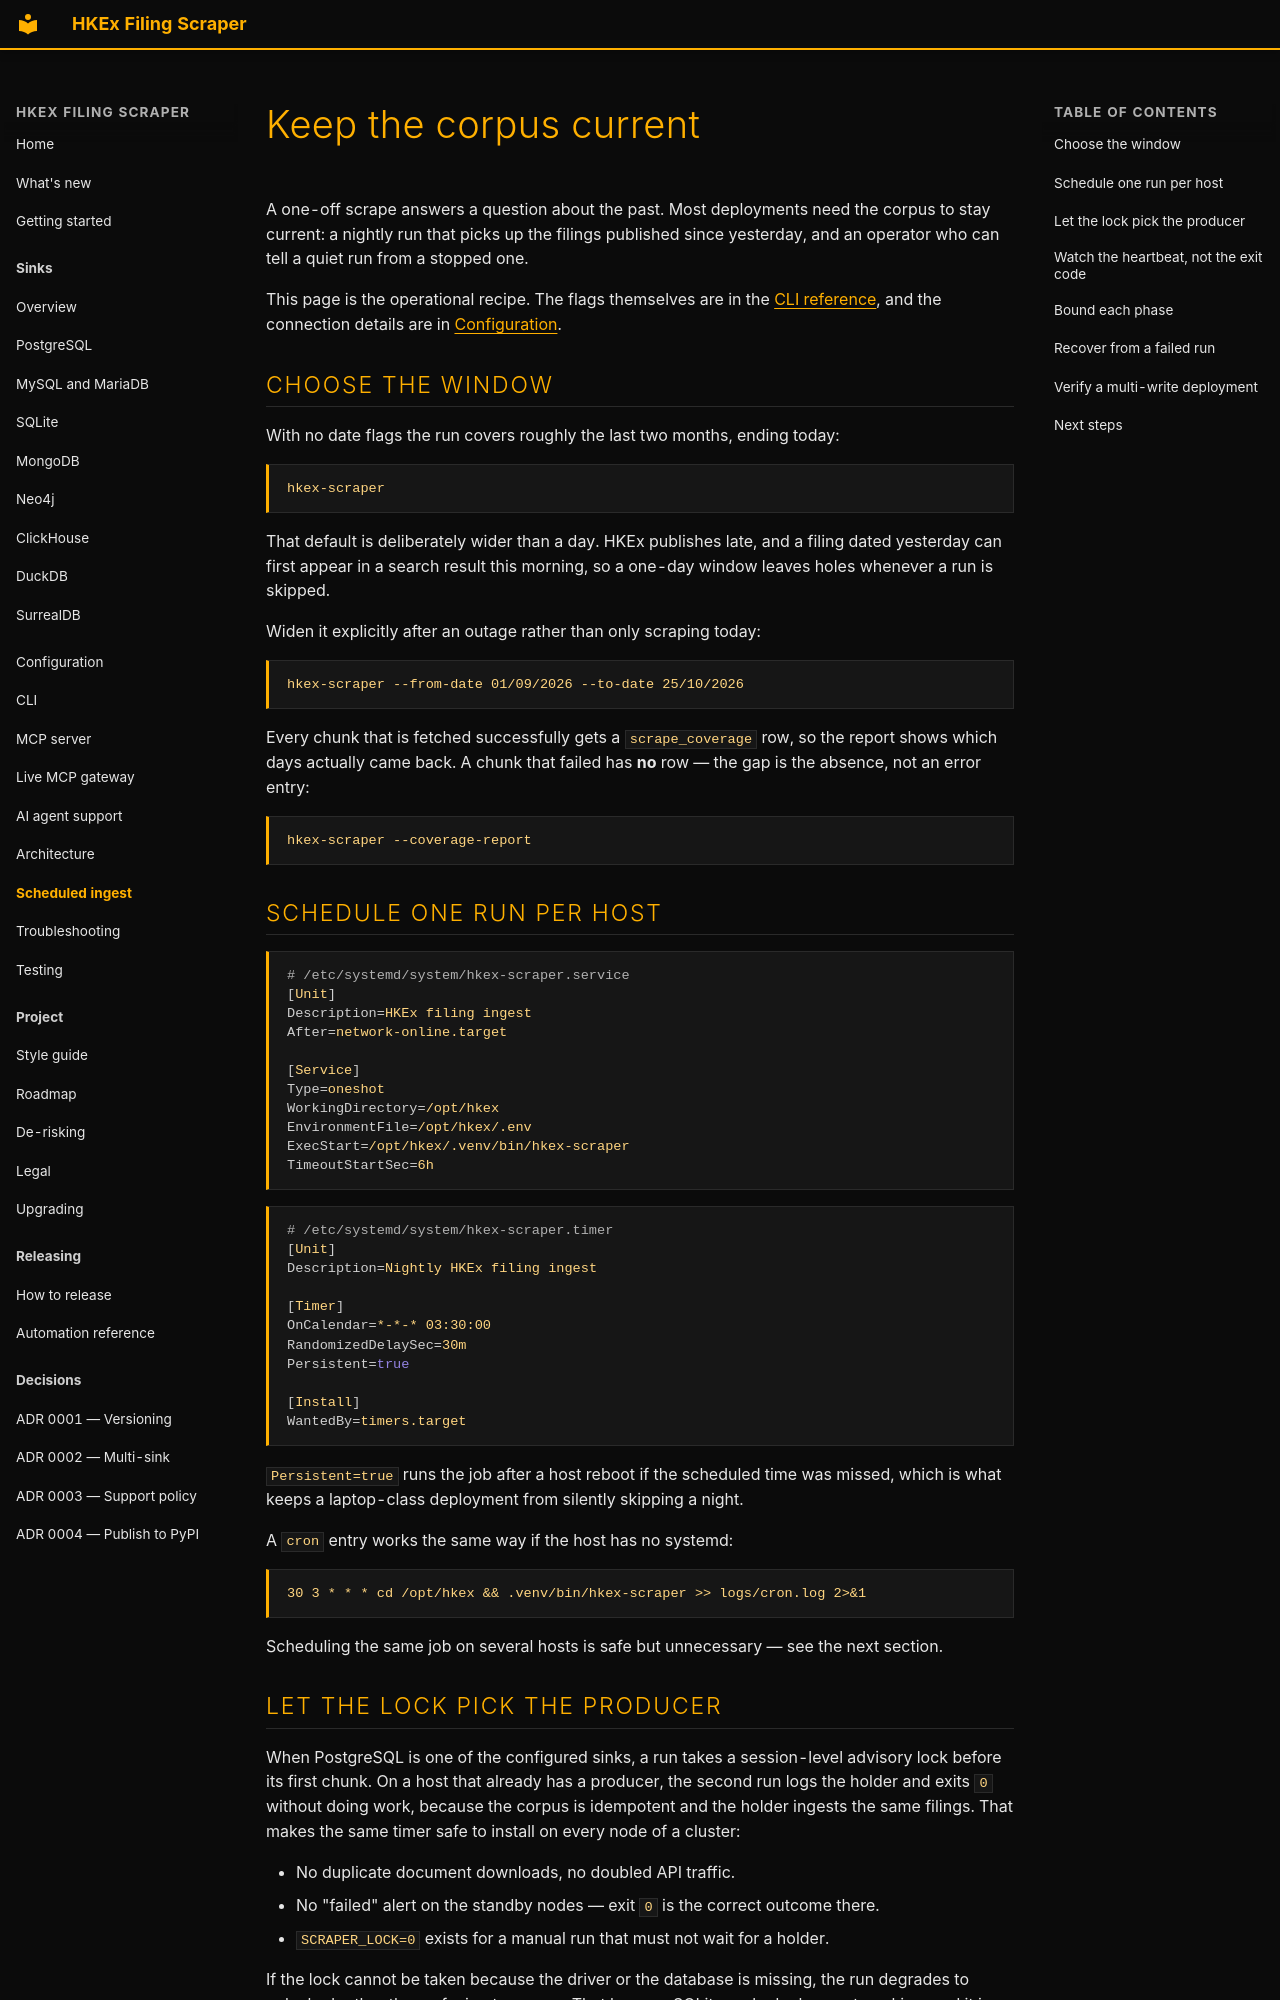

repository: simonmak-ascent/hkex-filing-scraper · page: scheduled-ingest/index.html · generator: mkdocs

---
description: "Run the HKEx scraper on a schedule, tell a live run from a hung one, and recover from a failed chunk without gaps in the corpus."
---

# Keep the corpus current

A one-off scrape answers a question about the past. Most deployments need the corpus to stay
current: a nightly run that picks up the filings published since yesterday, and an operator who
can tell a quiet run from a stopped one.

This page is the operational recipe. The flags themselves are in the [CLI reference](cli.md),
and the connection details are in [Configuration](configuration.md).

## Choose the window

With no date flags the run covers roughly the last two months, ending today:

```bash
hkex-scraper
```

That default is deliberately wider than a day. HKEx publishes late, and a filing dated
yesterday can first appear in a search result this morning, so a one-day window leaves holes
whenever a run is skipped.

Widen it explicitly after an outage rather than only scraping today:

```bash
hkex-scraper --from-date 01/09/2026 --to-date 25/10/2026
```

Every chunk that is fetched successfully gets a `scrape_coverage` row, so the report shows
which days actually came back. A chunk that failed has **no** row — the gap is the absence, not
an error entry:

```bash
hkex-scraper --coverage-report
```

## Schedule one run per host

```bash
# /etc/systemd/system/hkex-scraper.service
[Unit]
Description=HKEx filing ingest
After=network-online.target

[Service]
Type=oneshot
WorkingDirectory=/opt/hkex
EnvironmentFile=/opt/hkex/.env
ExecStart=/opt/hkex/.venv/bin/hkex-scraper
TimeoutStartSec=6h
```

```bash
# /etc/systemd/system/hkex-scraper.timer
[Unit]
Description=Nightly HKEx filing ingest

[Timer]
OnCalendar=*-*-* 03:30:00
RandomizedDelaySec=30m
Persistent=true

[Install]
WantedBy=timers.target
```

`Persistent=true` runs the job after a host reboot if the scheduled time was missed, which is
what keeps a laptop-class deployment from silently skipping a night.

A `cron` entry works the same way if the host has no systemd:

```cron
30 3 * * * cd /opt/hkex && .venv/bin/hkex-scraper >> logs/cron.log 2>&1
```

Scheduling the same job on several hosts is safe but unnecessary — see the next section.

## Let the lock pick the producer

When PostgreSQL is one of the configured sinks, a run takes a session-level advisory lock
before its first chunk. On a host that already has a producer, the second run logs the holder
and exits `0` without doing work, because the corpus is idempotent and the holder ingests the
same filings. That makes the same timer safe to install on every node of a cluster:

- No duplicate document downloads, no doubled API traffic.
- No "failed" alert on the standby nodes — exit `0` is the correct outcome there.
- `SCRAPER_LOCK=0` exists for a manual run that must not wait for a holder.

If the lock cannot be taken because the driver or the database is missing, the run degrades to
unlocked rather than refusing to scrape. That keeps a SQLite-only deployment working, and it is
why the lock is a coordination aid rather than a correctness guarantee.
